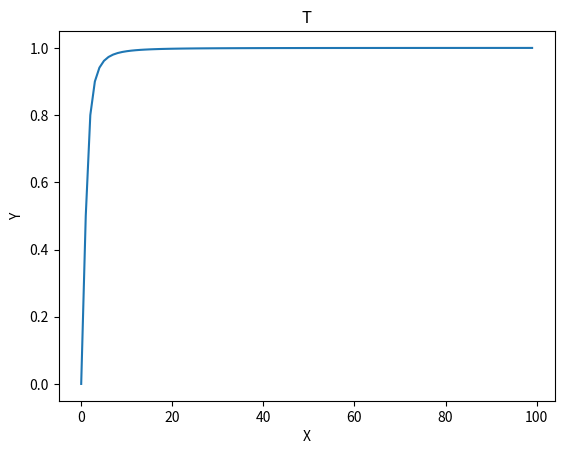

Source code (Python):
a=0
b=100
n=100
def f(x):
    #print(x)
    if x==0:
        return 0
    return 1./(1+1/(x**2))

d=(b-a)/n
x=[]
y=[]

for i in range(n):
    x0=a+i*d
    x.append(x0)
    y.append(f(x0))

import matplotlib.pyplot as plt
#print(x,y)
plt.plot(x, y)

plt.xlabel("X")
plt.ylabel("Y")
plt.title('T')
plt.show()